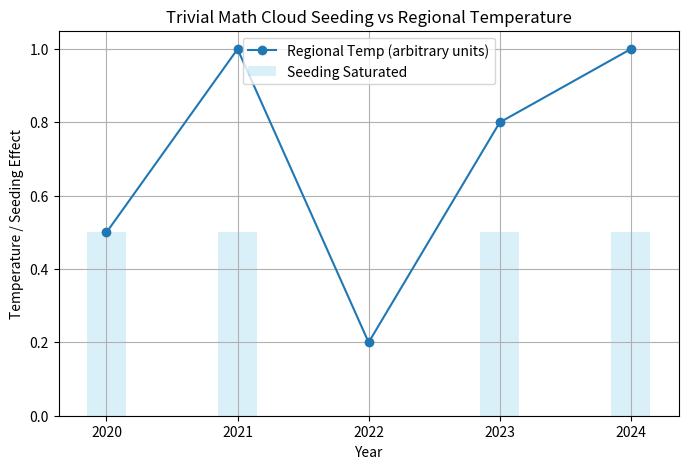

The script that saved this image:
import matplotlib.pyplot as plt

# Years
years = [2020, 2021, 2022, 2023, 2024]

# Trivial math seeding (binary saturated model, 25% of atmosphere)
# 1 = seeding done (saturated), 0 = no seeding
seeding_saturated = [1, 1, 0, 1, 1]  

# Regional temperature trend (arbitrary units, following your correlation)
# Warm when seeding, cooler when not
temperature_trend = [0.5, 1.0, 0.2, 0.8, 1.0]  

# Plotting
plt.figure(figsize=(8,5))
plt.plot(years, temperature_trend, marker='o', label="Regional Temp (arbitrary units)")
plt.bar(years, [s*0.5 for s in seeding_saturated], width=0.3, alpha=0.3, color='skyblue', label="Seeding Saturated")
plt.xlabel("Year")
plt.ylabel("Temperature / Seeding Effect")
plt.title("Trivial Math Cloud Seeding vs Regional Temperature")
plt.legend()
plt.grid(True)
plt.show()
